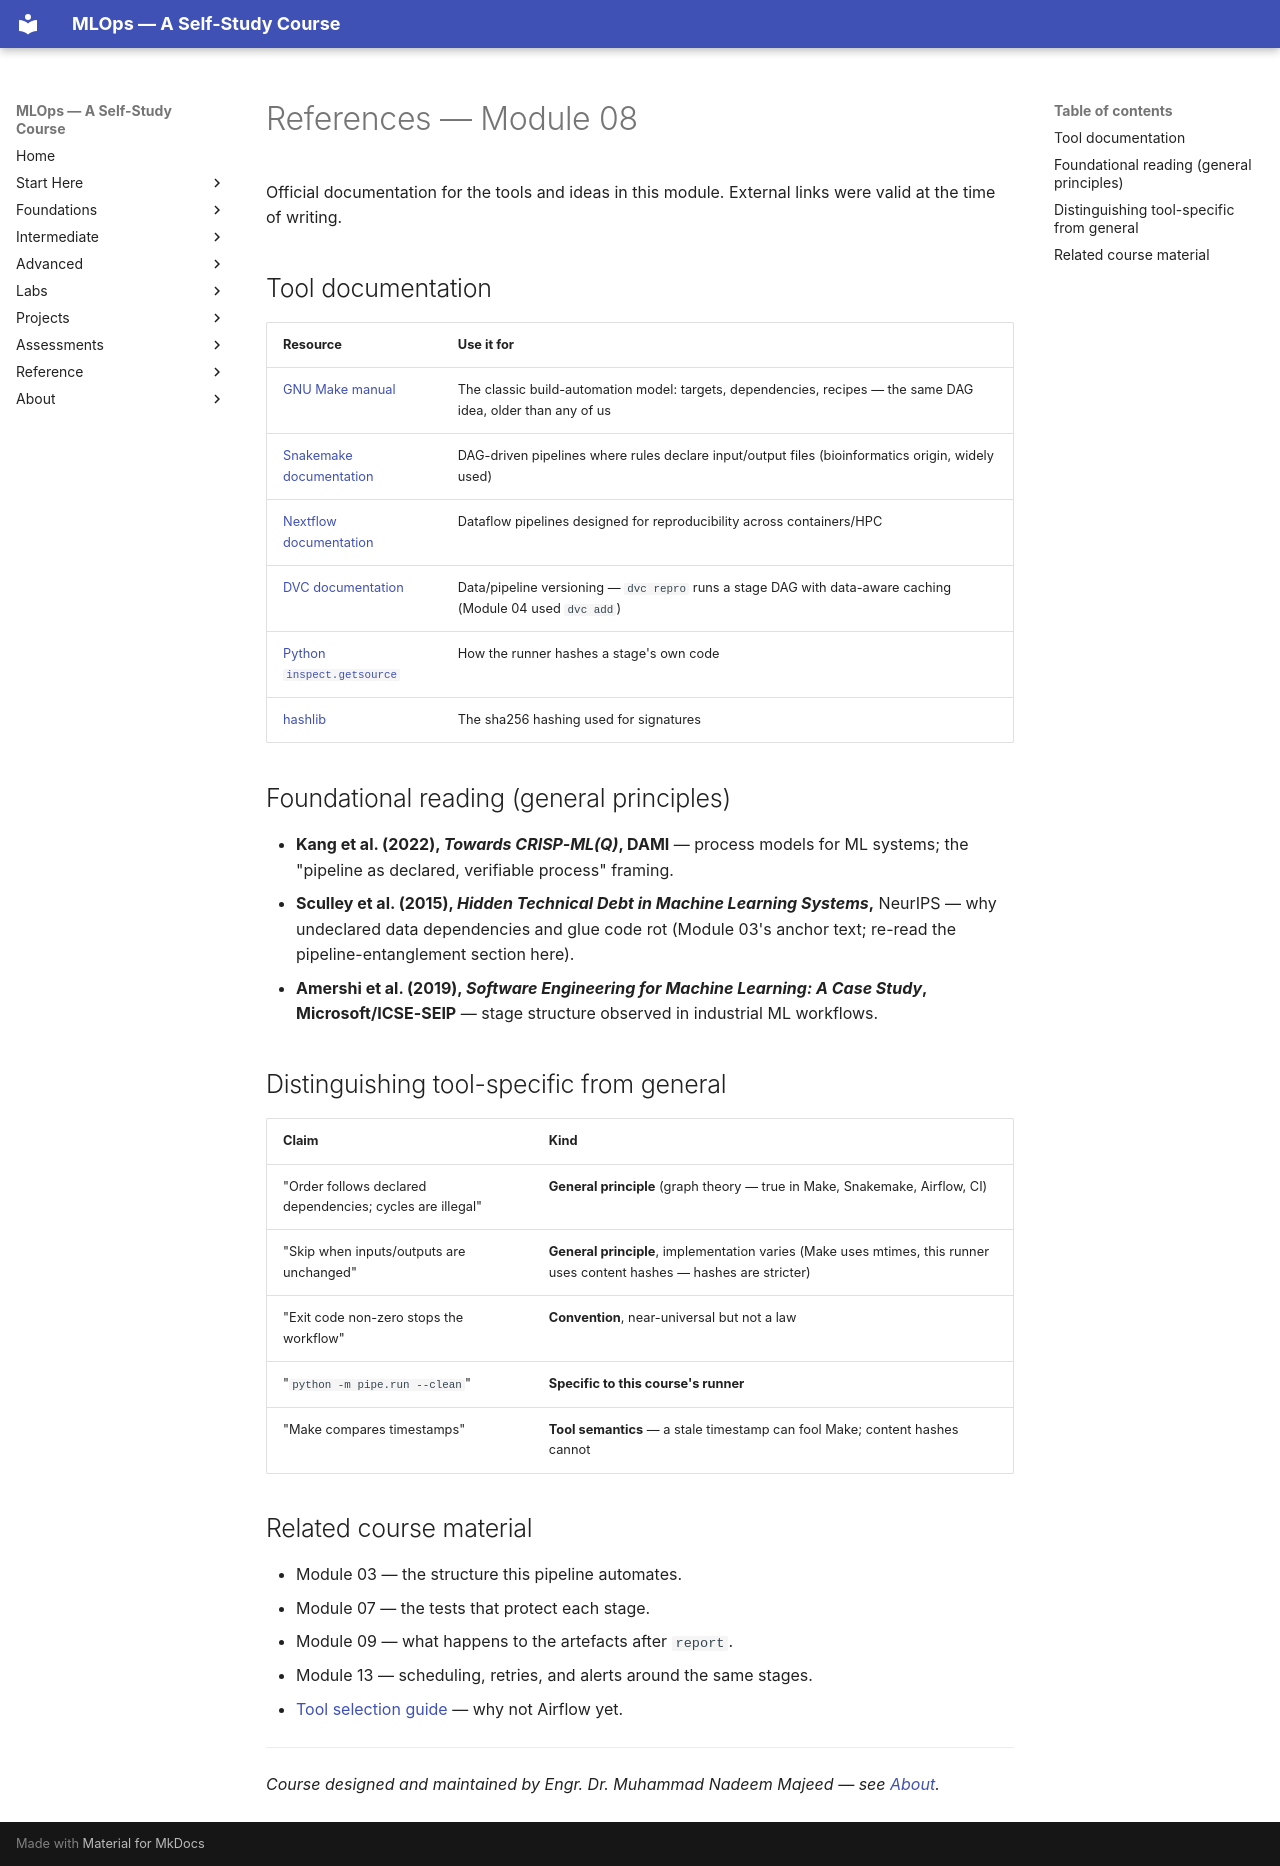

repository: nadeem-majeedch/MLOps2026 · page: modules/08-pipeline-automation/references/index.html · generator: mkdocs

# References — Module 08

Official documentation for the tools and ideas in this module. External links
were valid at the time of writing.

## Tool documentation

| Resource | Use it for |
|---|---|
| [GNU Make manual](https://www.gnu.org/software/make/manual/) | The classic build-automation model: targets, dependencies, recipes — the same DAG idea, older than any of us |
| [Snakemake documentation](https://snakemake.readthedocs.io/) | DAG-driven pipelines where rules declare input/output files (bioinformatics origin, widely used) |
| [Nextflow documentation](https://www.nextflow.io/docs/latest/) | Dataflow pipelines designed for reproducibility across containers/HPC |
| [DVC documentation](https://dvc.org/doc) | Data/pipeline versioning — `dvc repro` runs a stage DAG with data-aware caching (Module 04 used `dvc add`) |
| [Python `inspect.getsource`](https://docs.python.org/3/library/inspect.html) | How the runner hashes a stage's own code |
| [hashlib](https://docs.python.org/3/library/hashlib.html) | The sha256 hashing used for signatures |

## Foundational reading (general principles)

- **Kang et al. (2022), *Towards CRISP-ML(Q)*, DAMI** — process models for
  ML systems; the "pipeline as declared, verifiable process" framing.
- **Sculley et al. (2015), *Hidden Technical Debt in Machine Learning Systems*,**
  NeurIPS — why undeclared data dependencies and glue code rot (Module 03's
  anchor text; re-read the pipeline-entanglement section here).
- **Amershi et al. (2019), *Software Engineering for Machine Learning: A Case Study*,
  Microsoft/ICSE-SEIP** — stage structure observed in industrial ML workflows.

## Distinguishing tool-specific from general

| Claim | Kind |
|---|---|
| "Order follows declared dependencies; cycles are illegal" | **General principle** (graph theory — true in Make, Snakemake, Airflow, CI) |
| "Skip when inputs/outputs are unchanged" | **General principle**, implementation varies (Make uses mtimes, this runner uses content hashes — hashes are stricter) |
| "Exit code non-zero stops the workflow" | **Convention**, near-universal but not a law |
| "`python -m pipe.run --clean`" | **Specific to this course's runner** |
| "Make compares timestamps" | **Tool semantics** — a stale timestamp can fool Make; content hashes cannot |

## Related course material

- Module 03 — the structure this pipeline automates.
- Module 07 — the tests that protect each stage.
- Module 09 — what happens to the artefacts after `report`.
- Module 13 — scheduling, retries, and alerts around the same stages.
- [Tool selection guide](../../syllabus/tool-selection-guide.md) — why not
  Airflow yet.

---

*Course designed and maintained by Engr. Dr. Muhammad Nadeem Majeed — see [About](../../about/index.md).*
